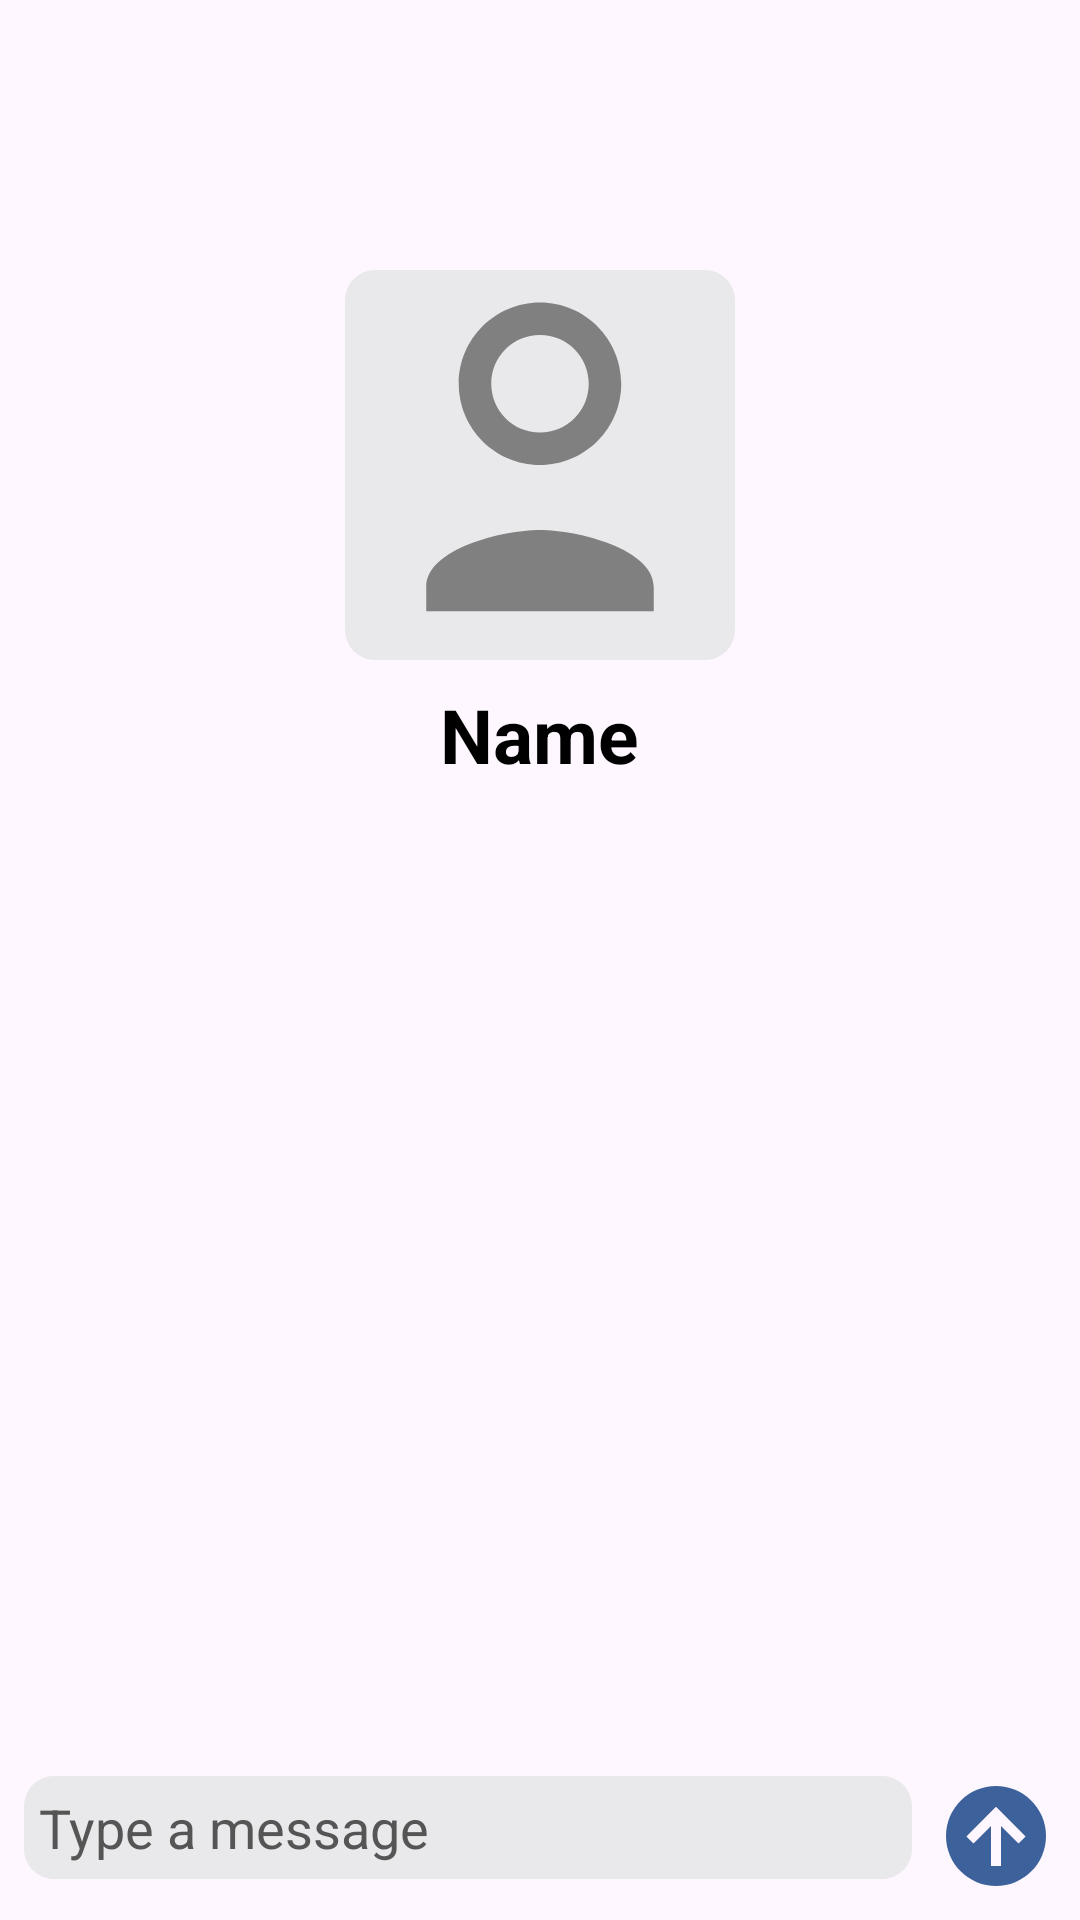

The Android layout XML behind this screen, and the referenced resources:
<!-- AndroidManifest.xml: application theme Theme.OmarAssignment3 -->
<!-- res/layout/fragment_chat.xml -->
<RelativeLayout xmlns:android="http://schemas.android.com/apk/res/android"
    xmlns:tools="http://schemas.android.com/tools"
    android:layout_width="match_parent"
    android:layout_height="match_parent"
    xmlns:app="http://schemas.android.com/apk/res-auto">

    
    <ImageButton
        android:id="@+id/backButton"
        android:layout_width="48dp"
        android:layout_height="48dp"
        android:src="@drawable/back"
        android:layout_margin="16dp"
        android:background="?android:selectableItemBackgroundBorderless"
        android:contentDescription="@string/back_button_description"
        android:padding="8dp"
        android:layout_alignParentStart="true"
        android:layout_alignParentLeft="true"
        android:layout_marginTop="16dp" />

    
    <LinearLayout
        android:id="@+id/linearLayout"
        android:layout_width="match_parent"
        android:layout_height="wrap_content"
        android:gravity="center"
        android:orientation="vertical"
        android:padding="10dp"
        android:layout_below="@+id/backButton">


        <com.google.android.material.imageview.ShapeableImageView
            android:id="@+id/imageViewProfilePicture"
            android:layout_width="130dp"
            android:layout_height="130dp"
            android:background="@drawable/round_button"
            android:scaleType="centerCrop"
            android:src="@drawable/default_profile_pic"
            app:shapeAppearanceOverlay="@style/RoundedImage" />

        <TextView
            android:id="@+id/textViewUserName"
            android:layout_width="wrap_content"
            android:layout_height="wrap_content"
            android:layout_marginTop="8dp"
            android:text="Name"
            android:textColor="@color/black"
            android:textSize="25sp"
            android:textStyle="bold" />
    </LinearLayout>

    
    <androidx.recyclerview.widget.RecyclerView
        android:id="@+id/recyclerViewChats"
        android:layout_width="match_parent"
        android:layout_height="0dp"
        android:layout_below="@id/linearLayout"
        android:layout_above="@+id/linearLayoutSendMessage"
        android:layout_marginTop="16dp"
        android:padding="8dp" />

    
    <LinearLayout
        android:id="@+id/linearLayoutSendMessage"
        android:layout_width="match_parent"
        android:layout_height="wrap_content"
        android:layout_alignParentBottom="true"
        android:orientation="horizontal"
        android:padding="8dp">

        <EditText
            android:id="@+id/editTextMessage"
            android:layout_width="0dp"
            android:layout_weight="1"
            android:layout_height="wrap_content"
            android:background="@drawable/roundcorner"
            android:backgroundTint="@color/lighter_grey"
            android:hint="Type a message"
            android:padding="5dp"
            android:textColorHint="@color/dark_grey"
            />

        <ImageButton
            android:id="@+id/buttonSend"
            android:layout_width="40dp"
            android:layout_height="40dp"
            android:background="@drawable/button_rounded"
            android:layout_marginStart="8dp" />

    </LinearLayout>

</RelativeLayout>
<!-- resources referenced by this layout -->
<resources>
  <color name="black">#FF000000</color>
  <color name="dark_grey">#555555</color>
  <color name="lighter_grey">#E9E9EB</color>
  <!-- drawable button_rounded (drawable) -->
  <vector xmlns:android="http://schemas.android.com/apk/res/android" android:height="24dp" android:width="24dp" android:viewportWidth="24" android:viewportHeight="24"><path android:fillColor="@color/main_blue" android:pathData="M13,18V10L16.5,13.5L17.92,12.08L12,6.16L6.08,12.08L7.5,13.5L11,10V18H13M12,2A10,10 0 0,1 22,12A10,10 0 0,1 12,22A10,10 0 0,1 2,12A10,10 0 0,1 12,2Z" /></vector>
  <!-- drawable default_profile_pic (drawable) -->
  <vector xmlns:android="http://schemas.android.com/apk/res/android"
      android:width="64dp"
      android:height="64dp"
      android:viewportWidth="24.0"
      android:viewportHeight="24.0">
      <path
          android:fillColor="#808080"
          android:pathData="M12,2c-2.76,0 -5,2.24 -5,5s2.24,5 5,5s5,-2.24 5,-5s-2.24,-5 -5,-5zM12,4c1.66,0 3,1.34 3,3s-1.34,3 -3,3s-3,-1.34 -3,-3s1.34,-3 3,-3zM12,16c-2.33,0 -7,1.17 -7,3.5V21h14v-1.5c0,-2.33 -4.67,-3.5 -7,-3.5z"/>
  </vector>
  <!-- drawable round_button (drawable) -->
  <shape xmlns:android="http://schemas.android.com/apk/res/android"
      android:shape="rectangle">
      <solid android:color="@color/lighter_grey" />
      <size
          android:width="100dp"
          android:height="100dp">
  
      </size>
      <corners android:radius="10dp" />
  
  </shape>
  <!-- drawable roundcorner (drawable) -->
  <?xml version="1.0" encoding="utf-8"?>
  <shape xmlns:android="http://schemas.android.com/apk/res/android"
  android:shape="rectangle">
  <solid android:color="#ffffff" />
  <corners android:radius="10dp" />
  </shape>
  <string name="back_button_description">Back</string>
  <style name="Theme.OmarAssignment3" parent="Base.Theme.OmarAssignment3" />
  <color name="main_blue">#3D619B</color>
  <style name="Base.Theme.OmarAssignment3" parent="Theme.Material3.DayNight.NoActionBar">
          
          
      </style>
</resources>
